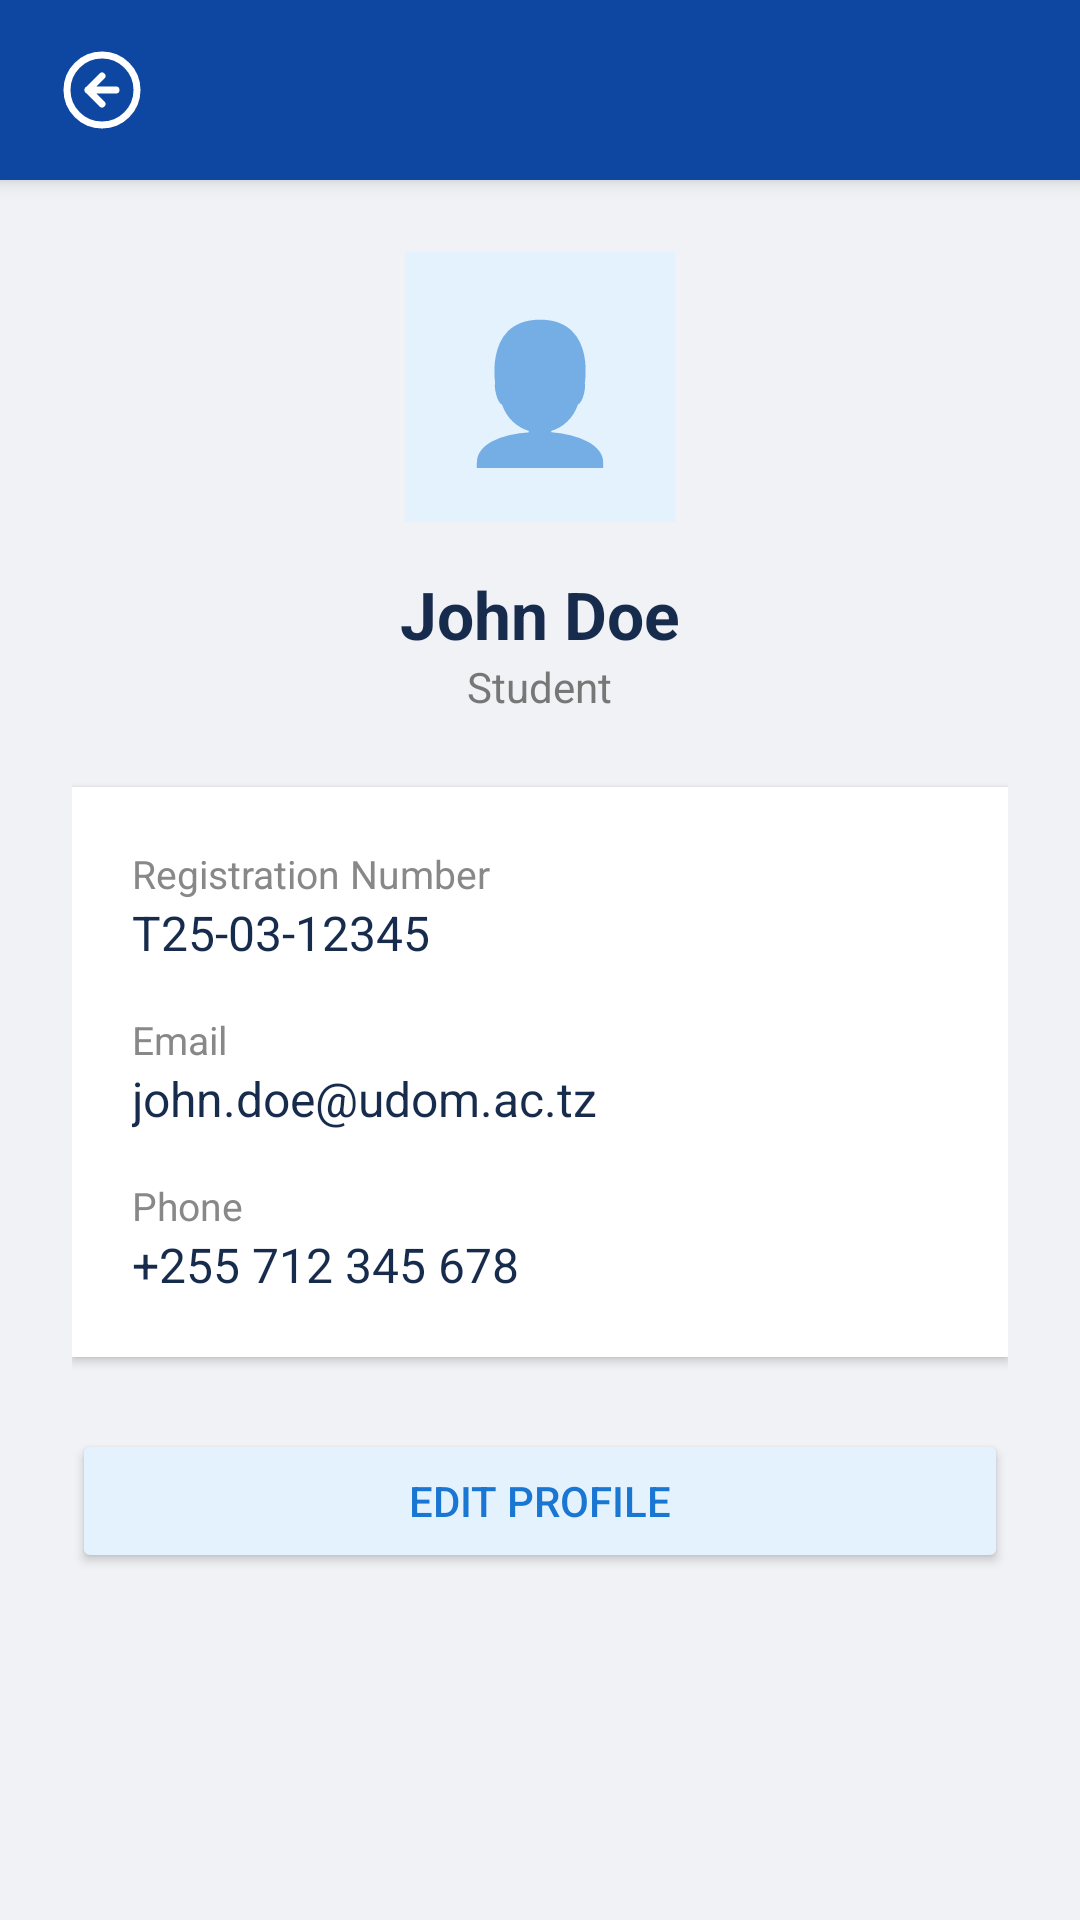

Write the Android layout XML for this screen, with the resource values it uses.
<!-- AndroidManifest.xml: application theme Theme.MaterialComponents.Light.NoActionBar -->
<!-- res/layout/fragment_profile.xml -->
<?xml version="1.0" encoding="utf-8"?>
<LinearLayout xmlns:android="http://schemas.android.com/apk/res/android"
    xmlns:app="http://schemas.android.com/apk/res-auto"
    android:layout_width="match_parent"
    android:layout_height="match_parent"
    android:orientation="vertical"
    android:background="#E4E7EB">

    
    <LinearLayout
        android:layout_width="match_parent"
        android:layout_height="60dp"
        android:background="#0D47A1"
        android:gravity="center_vertical"
        android:paddingHorizontal="16dp"
        android:elevation="4dp">

        <ImageView
            android:id="@+id/btnBack"
            android:layout_width="36dp"
            android:layout_height="36dp"
            android:src="@drawable/ic_back_arrow"
            android:background="?attr/selectableItemBackgroundBorderless"
            android:clickable="true"
            android:focusable="true"
            android:contentDescription="Back"
            android:padding="4dp"
            app:tint="#FFFFFF"/>
    </LinearLayout>

    
    <ScrollView
        android:layout_width="match_parent"
        android:layout_height="match_parent"
        android:fillViewport="true"
        android:background="#F0F2F5">

        <LinearLayout
            android:layout_width="match_parent"
            android:layout_height="wrap_content"
            android:orientation="vertical"
            android:padding="24dp"
            android:gravity="center_horizontal">

            <TextView
                android:layout_width="90dp"
                android:layout_height="90dp"
                android:text="👤"
                android:textSize="45sp"
                android:gravity="center"
                android:background="#E3F2FD"
                android:layout_marginBottom="16dp"/>

            <TextView
                android:id="@+id/tvProfileName"
                android:layout_width="wrap_content"
                android:layout_height="wrap_content"
                android:text="John Doe"
                android:textSize="22sp"
                android:textStyle="bold"
                android:textColor="#172B4D"/>

            <TextView
                android:id="@+id/tvProfileRole"
                android:layout_width="wrap_content"
                android:layout_height="wrap_content"
                android:text="Student"
                android:textSize="14sp"
                android:textColor="#777777"
                android:layout_marginBottom="24dp"/>

            
            <LinearLayout
                android:layout_width="match_parent"
                android:layout_height="wrap_content"
                android:orientation="vertical"
                android:background="#FFFFFF"
                android:padding="20dp"
                android:elevation="2dp">

                <TextView
                    android:layout_width="wrap_content"
                    android:layout_height="wrap_content"
                    android:text="Registration Number"
                    android:textSize="13sp"
                    android:textColor="#888888"/>

                <TextView
                    android:id="@+id/tvRegNumber"
                    android:layout_width="wrap_content"
                    android:layout_height="wrap_content"
                    android:text="T25-03-12345"
                    android:textSize="16sp"
                    android:textColor="#172B4D"
                    android:layout_marginBottom="16dp"/>

                <TextView
                    android:layout_width="wrap_content"
                    android:layout_height="wrap_content"
                    android:text="Email"
                    android:textSize="13sp"
                    android:textColor="#888888"/>

                <TextView
                    android:id="@+id/tvEmail"
                    android:layout_width="wrap_content"
                    android:layout_height="wrap_content"
                    android:text="john.doe@udom.ac.tz"
                    android:textSize="16sp"
                    android:textColor="#172B4D"
                    android:layout_marginBottom="16dp"/>

                <TextView
                    android:layout_width="wrap_content"
                    android:layout_height="wrap_content"
                    android:text="Phone"
                    android:textSize="13sp"
                    android:textColor="#888888"/>

                <TextView
                    android:id="@+id/tvPhone"
                    android:layout_width="wrap_content"
                    android:layout_height="wrap_content"
                    android:text="+255 712 345 678"
                    android:textSize="16sp"
                    android:textColor="#172B4D"/>
            </LinearLayout>

            <Button
                android:id="@+id/btnEditProfile"
                android:layout_width="match_parent"
                android:layout_height="wrap_content"
                android:text="EDIT PROFILE"
                android:textColor="#1976D2"
                android:backgroundTint="#E3F2FD"
                android:layout_marginTop="24dp"/>

        </LinearLayout>
    </ScrollView>
</LinearLayout>
<!-- resources referenced by this layout -->
<resources>
  <!-- drawable ic_back_arrow (drawable) -->
  <?xml version="1.0" encoding="utf-8"?>
  <vector xmlns:android="http://schemas.android.com/apk/res/android"
      android:width="24dp"
      android:height="24dp"
      android:viewportWidth="24"
      android:viewportHeight="24">
  
      
      <path
          android:fillColor="#00000000"
          android:strokeColor="#FFFFFF"
          android:strokeWidth="2"
          android:pathData="M12,2a10,10 0 1,0 10,10A10,10 0 0,0 12,2z"/>
  
      
      <path
          android:fillColor="#00000000"
          android:strokeColor="#FFFFFF"
          android:strokeWidth="2"
          android:strokeLineCap="round"
          android:strokeLineJoin="round"
          android:pathData="M12,8l-4,4 4,4M16,12H8"/>
  </vector>
</resources>
